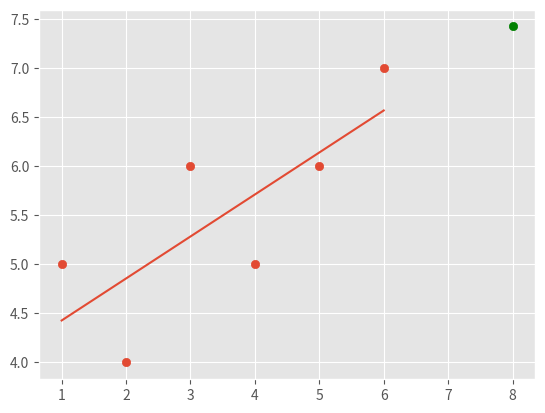

This chart was generated by the following Python code:
from statistics import mean
import numpy as np
import matplotlib.pyplot as plt
from matplotlib import style

style.use('ggplot')

xs = np.array([1,2,3,4,5,6], dtype=np.float64)
ys = np.array([5,4,6,5,6,7], dtype=np.float64)

def best_fit_slope_and_intercept(xs,ys):
	m = (((mean(xs) * mean(ys)) - (mean(xs*ys))) / ((mean(xs))**2 - (mean(xs**2))))
	b = mean(ys) - m*mean(xs)
	return m, b

m, b = best_fit_slope_and_intercept(xs, ys)

print("m is: " + str(m))
print("b is: " + str(b))
#pemdas
regression_line = [(m*x)+b for x in xs]

predict_x = 8
predict_y = (m*predict_x +b)

plt.scatter(xs,ys)
plt.scatter(predict_x, predict_y, color="g")
plt.plot(xs, regression_line)
plt.show()
